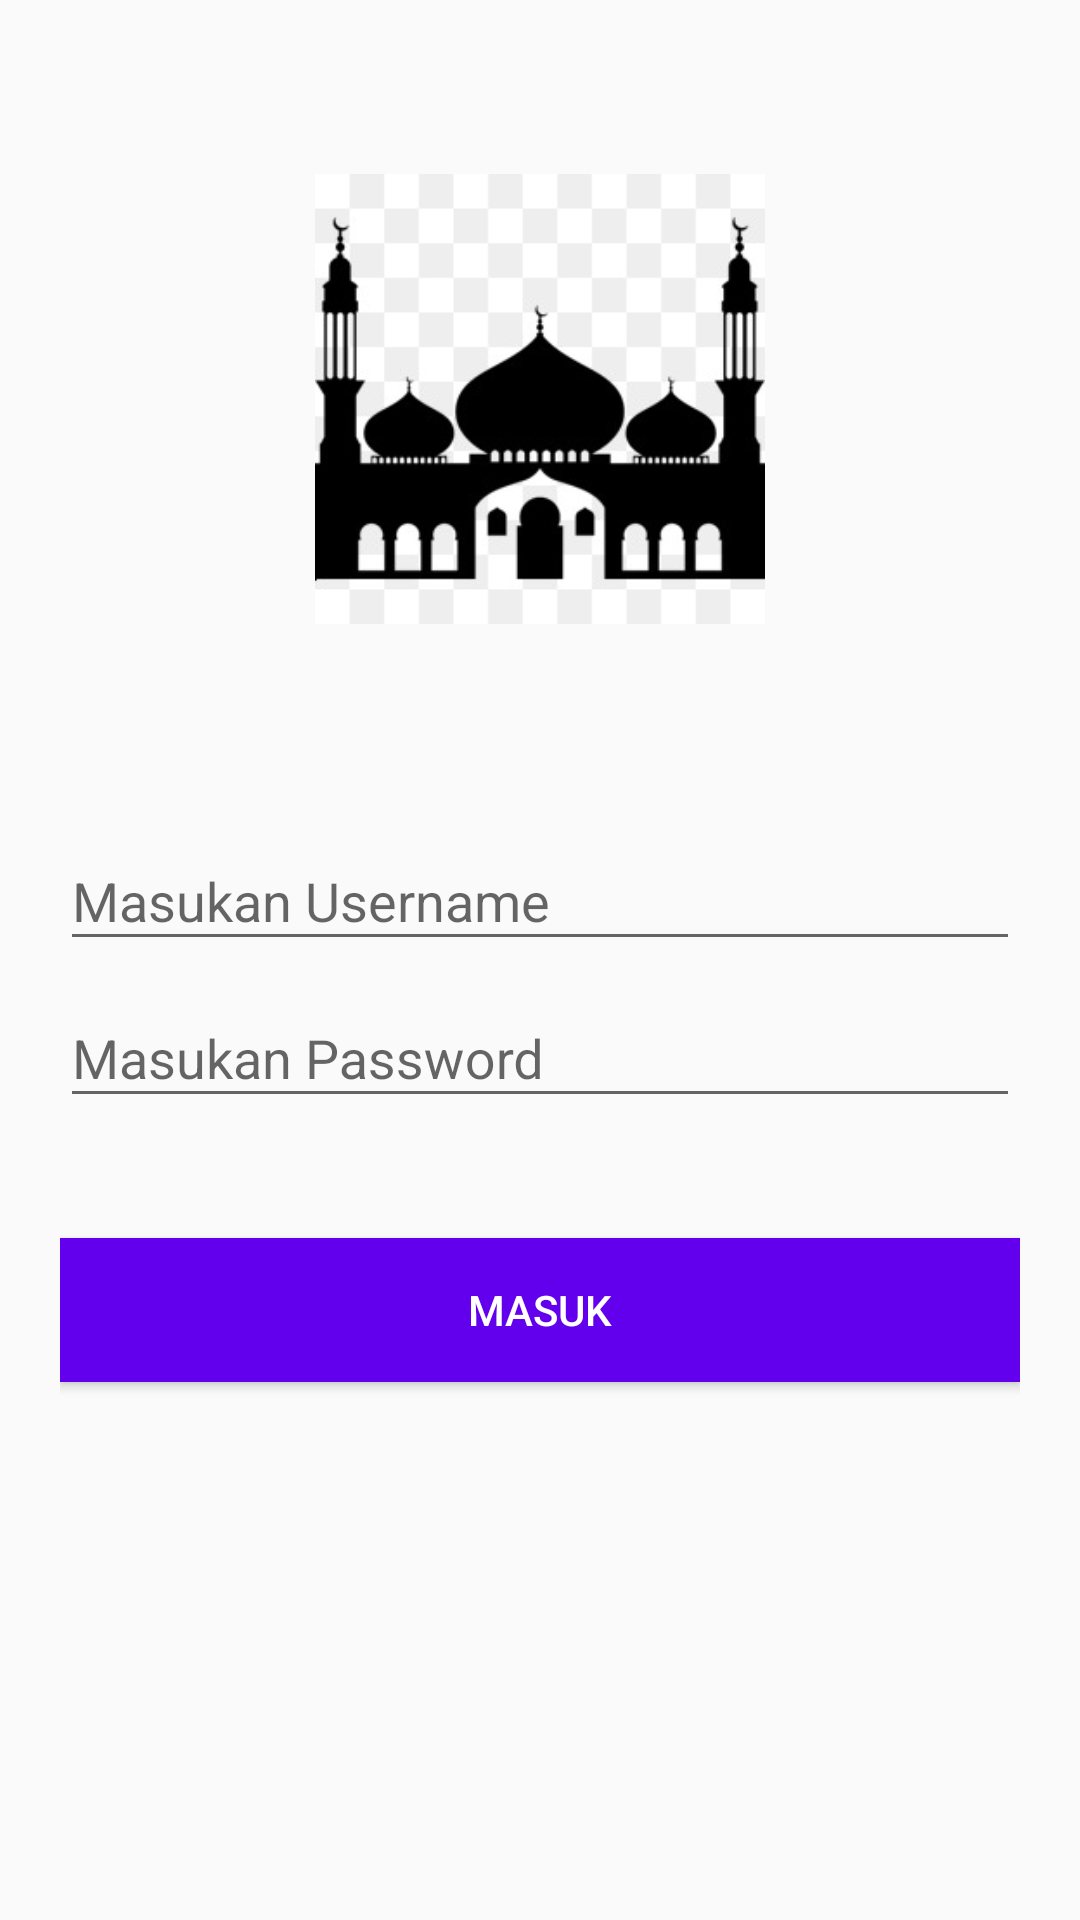

Produce the Android XML layout that renders to this screen, including the resource entries it uses.
<!-- AndroidManifest.xml: application theme NoTittle -->
<!-- res/layout/activity_login_biasa.xml -->
<?xml version="1.0" encoding="utf-8"?>
<android.support.design.widget.CoordinatorLayout xmlns:android="http://schemas.android.com/apk/res/android"
    android:layout_width="match_parent"
    android:layout_height="match_parent">

    <LinearLayout
        android:layout_width="match_parent"
        android:layout_height="match_parent"
        android:layout_marginTop="?attr/actionBarSize"
        android:orientation="vertical"
        android:paddingLeft="20dp"
        android:paddingRight="20dp"
        android:paddingTop="2dp">

        <ImageView
            android:layout_width="match_parent"
            android:layout_height="150dp"
            android:layout_gravity="center"
            android:src="@drawable/masjidlogo"
            android:id="@+id/imageView" />

        <android.support.design.widget.TextInputLayout
            android:id="@+id/input_layout_email"
            android:layout_width="match_parent"
            android:paddingTop="60dp"
            android:layout_height="wrap_content">

            <EditText
                android:id="@+id/input_nim2"
                android:layout_width="match_parent"
                android:layout_height="wrap_content"
                android:inputType="textEmailAddress"
                android:hint="Masukan Username" />
        </android.support.design.widget.TextInputLayout>

        <android.support.design.widget.TextInputLayout
            android:id="@+id/input_layout_password"
            android:layout_width="match_parent"
            android:layout_height="wrap_content">

            <EditText
                android:id="@+id/input_password2"
                android:layout_width="match_parent"
                android:layout_height="wrap_content"
                android:inputType="textPassword"
                android:hint="Masukan Password" />
        </android.support.design.widget.TextInputLayout>

        <Button android:id="@+id/btn_signup2"
            android:layout_width="fill_parent"
            android:layout_height="wrap_content"
            android:text="Masuk"
            android:background="@color/colorPrimary"
            android:layout_marginTop="40dp"
            android:textColor="@android:color/white"/>

    </LinearLayout>

</android.support.design.widget.CoordinatorLayout>
<!-- resources referenced by this layout -->
<resources>
  <!-- drawable masjidlogo: jpg bitmap (drawable, 13275 bytes) -->
  <style name="NoTittle" parent="@style/Theme.AppCompat.Light.DarkActionBar">
          <item name="windowActionBar">true</item>
          <item name="windowNoTitle">true</item>
          <item name="colorPrimary">@color/colorPrimary</item>
          <item name="colorPrimaryDark">@color/colorPrimaryDark</item>
          <item name="colorAccent">@color/colorAccent</item>
      </style>
  <!-- not gathered from this repository: default colours our renderer supplied (Android Studio template values) -->
  <color name="colorPrimary">#FF6200EE</color>
  <color name="colorPrimaryDark">#FF3700B3</color>
  <color name="colorAccent">#FF03DAC5</color>
</resources>
